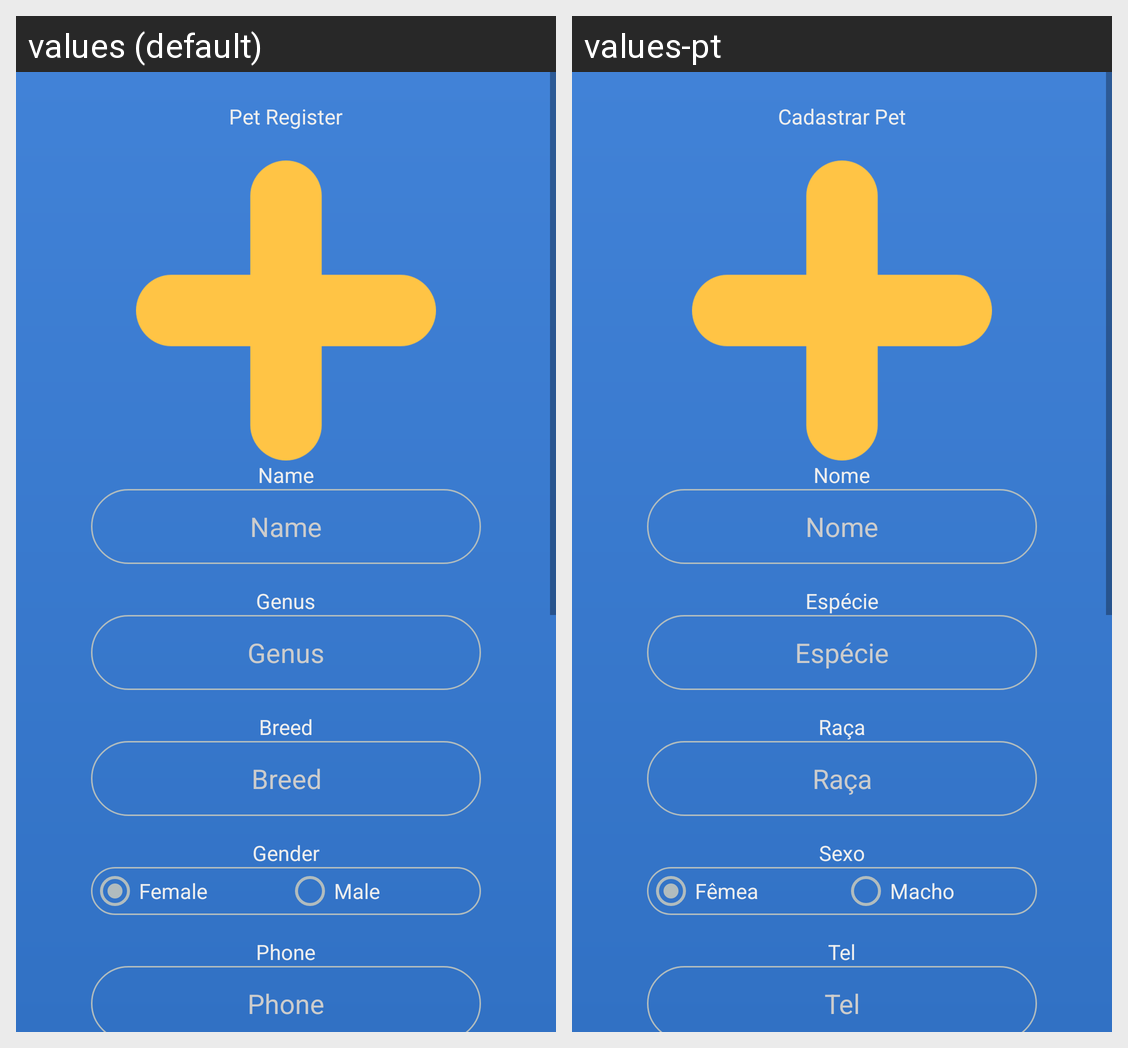

The same Android screen rendered under two of its app's locales, left to right. List the strings drawn on it with the default value and each locale's translation.
Android screen res/layout/fragment_cad.xml rendered under 2 locales, left to right: values (default), values-pt. Device: Nexus 5 (rendered at 1080×1920; each locale shown at half size, 540×960, under a caption strip naming it); theme AppTheme.
Strings drawn on this screen, with the default value and each locale's value (text and hints the layout hard-codes, and strings that could not be matched under every locale, appear in the picture but are not listed):

pet_register
  values: Pet Register
  values-pt: Cadastrar Pet

pet_name
  values: Name
  values-pt: Nome

pet_genus
  values: Genus
  values-pt: Espécie

pet_breed
  values: Breed
  values-pt: Raça

pet_gender
  values: Gender
  values-pt: Sexo

pet_female
  values: Female
  values-pt: Fêmea

pet_male
  values: Male
  values-pt: Macho

pet_phone
  values: Phone
  values-pt: Tel
